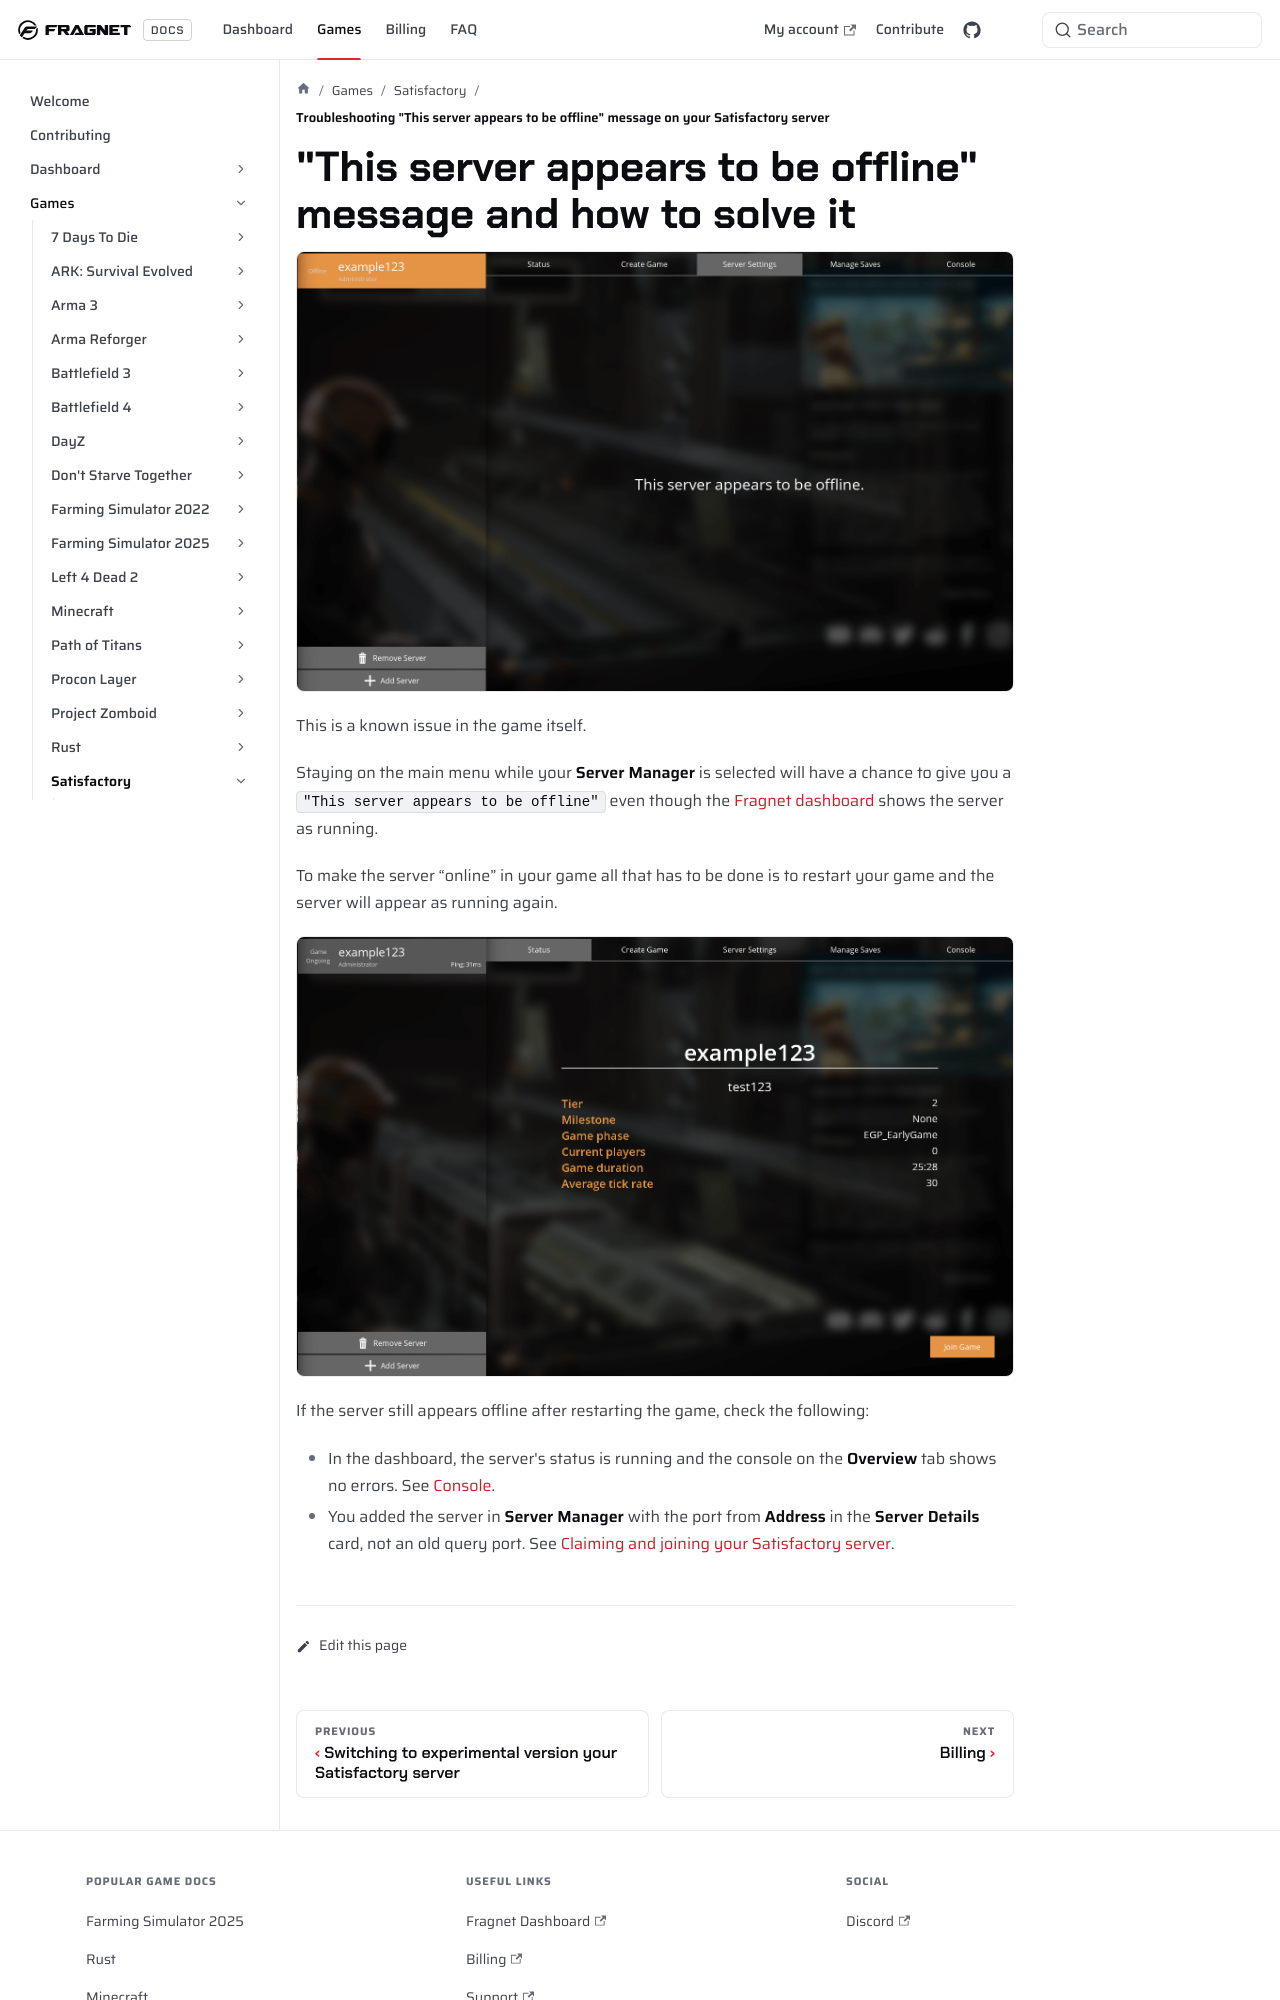

repository: FragnetNetwork/docs · page: games/satisfactory/this-server-offline-solution/index.html · generator: docusaurus

---
title: Troubleshooting  "This server appears to be offline" message on your Satisfactory server
keywords: ['satisfactory server error', 'satisfactory server offline']
---


# "This server appears to be offline" message and how to solve it

![This server appears to be offline](images/offline-server.png)

This is a known issue in the game itself.

Staying on the main menu while your **Server Manager** is selected will have a chance to give you a `"This server appears to be offline"` even though the [Fragnet dashboard](VAR::PANEL_URL) shows the server as running. 

To make the server “online” in your game all that has to be done is to restart your game and the server will appear as running again.

![Online Server](images/online-server.png)

If the server still appears offline after restarting the game, check the following:
